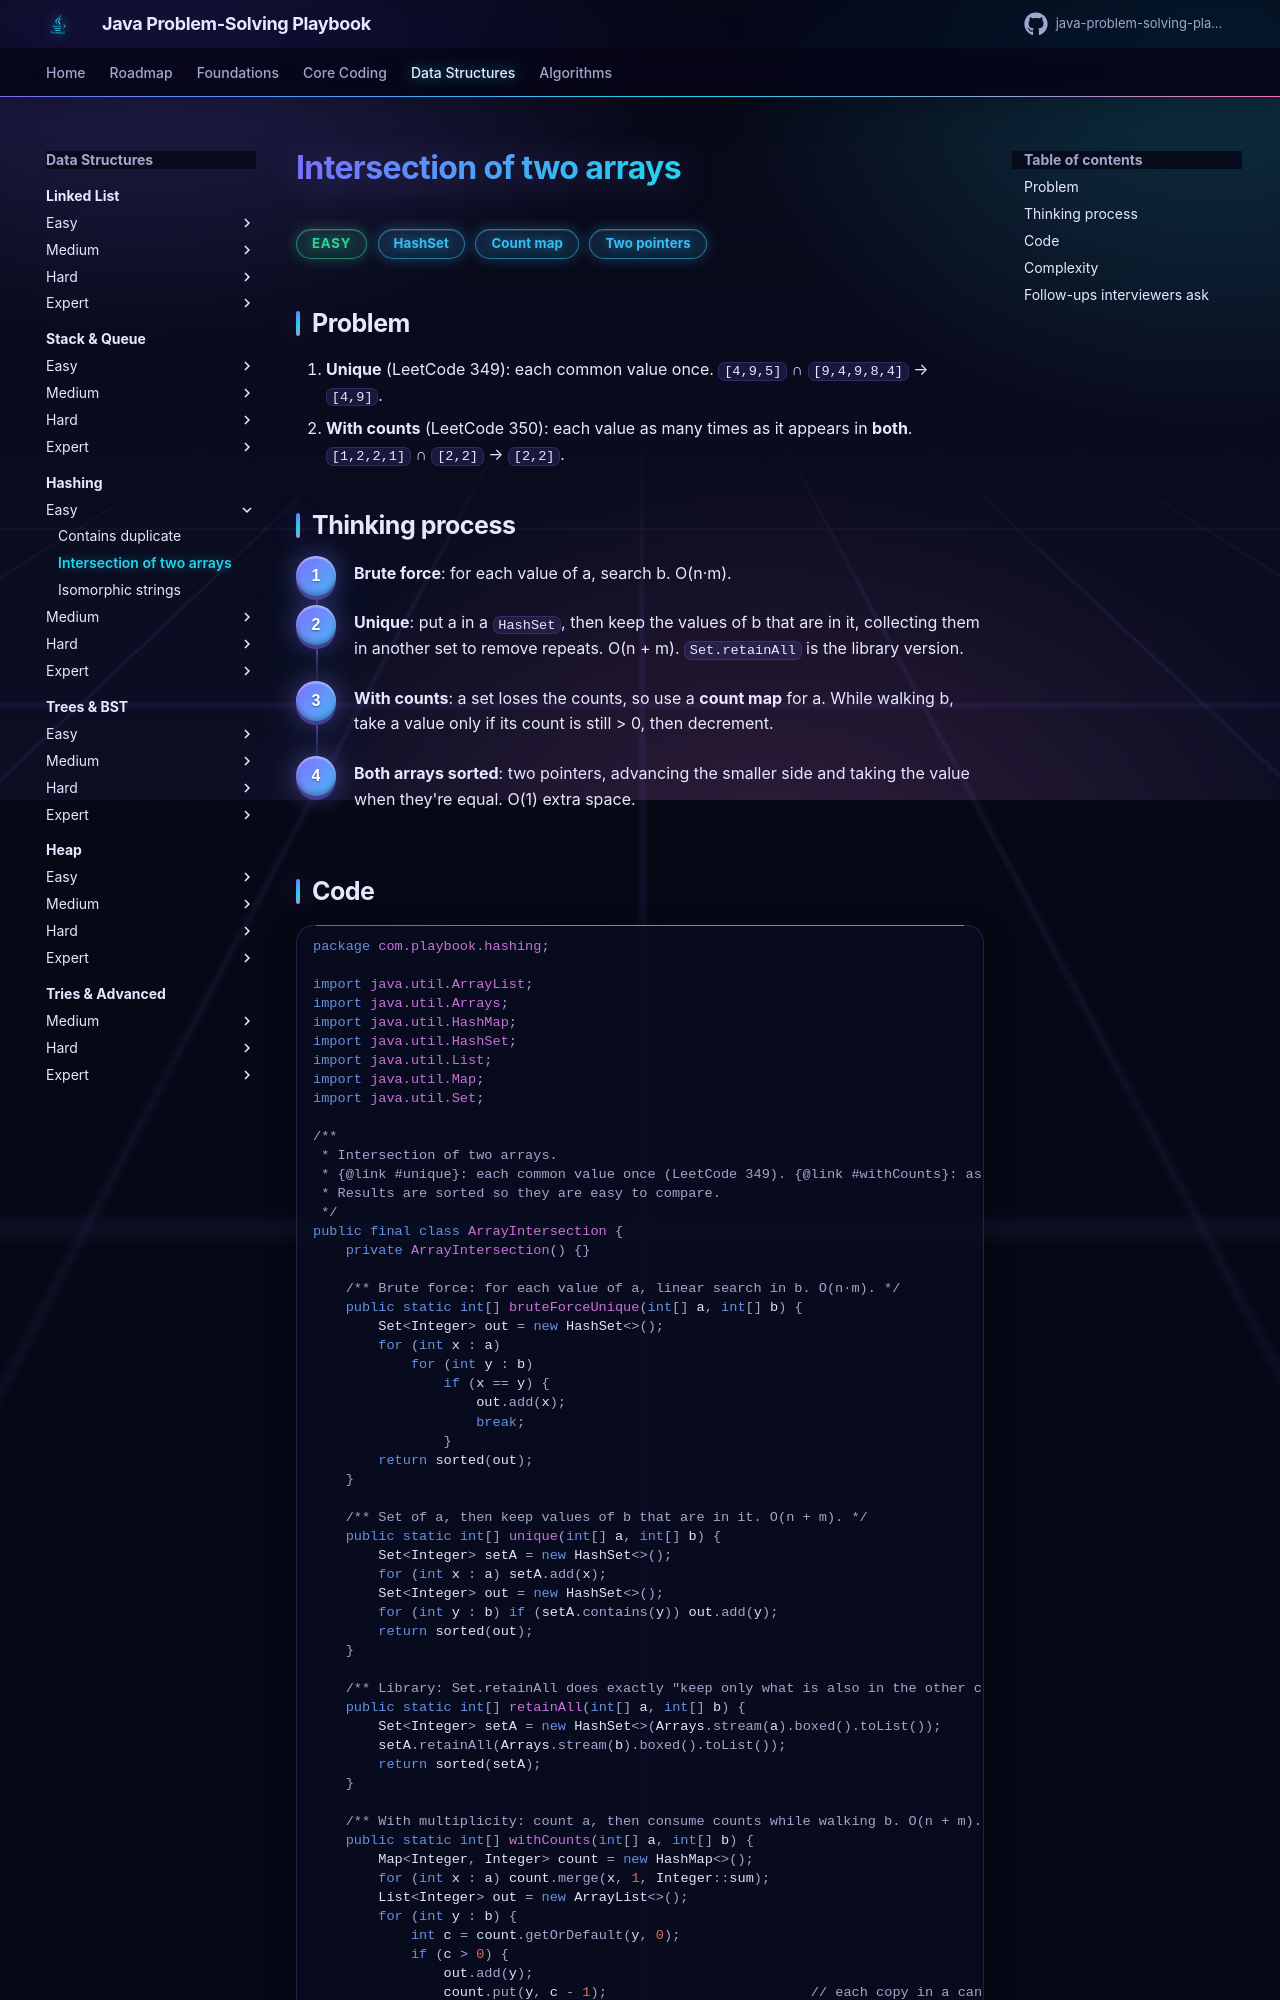

repository: khiruashish/java-problem-solving-playbook · page: 08-hashing/array-intersection/index.html · generator: mkdocs

# Intersection of two arrays

<span class="badge easy">Easy</span> <span class="badge tag">HashSet</span> <span class="badge tag">Count map</span> <span class="badge tag">Two pointers</span>

## Problem
1. **Unique** (LeetCode 349): each common value once. `[4,9,5]` ∩ `[9,4,9,8,4]` → `[4,9]`.
2. **With counts** (LeetCode 350): each value as many times as it appears in **both**. `[1,2,2,1]` ∩ `[2,2]` → `[2,2]`.
